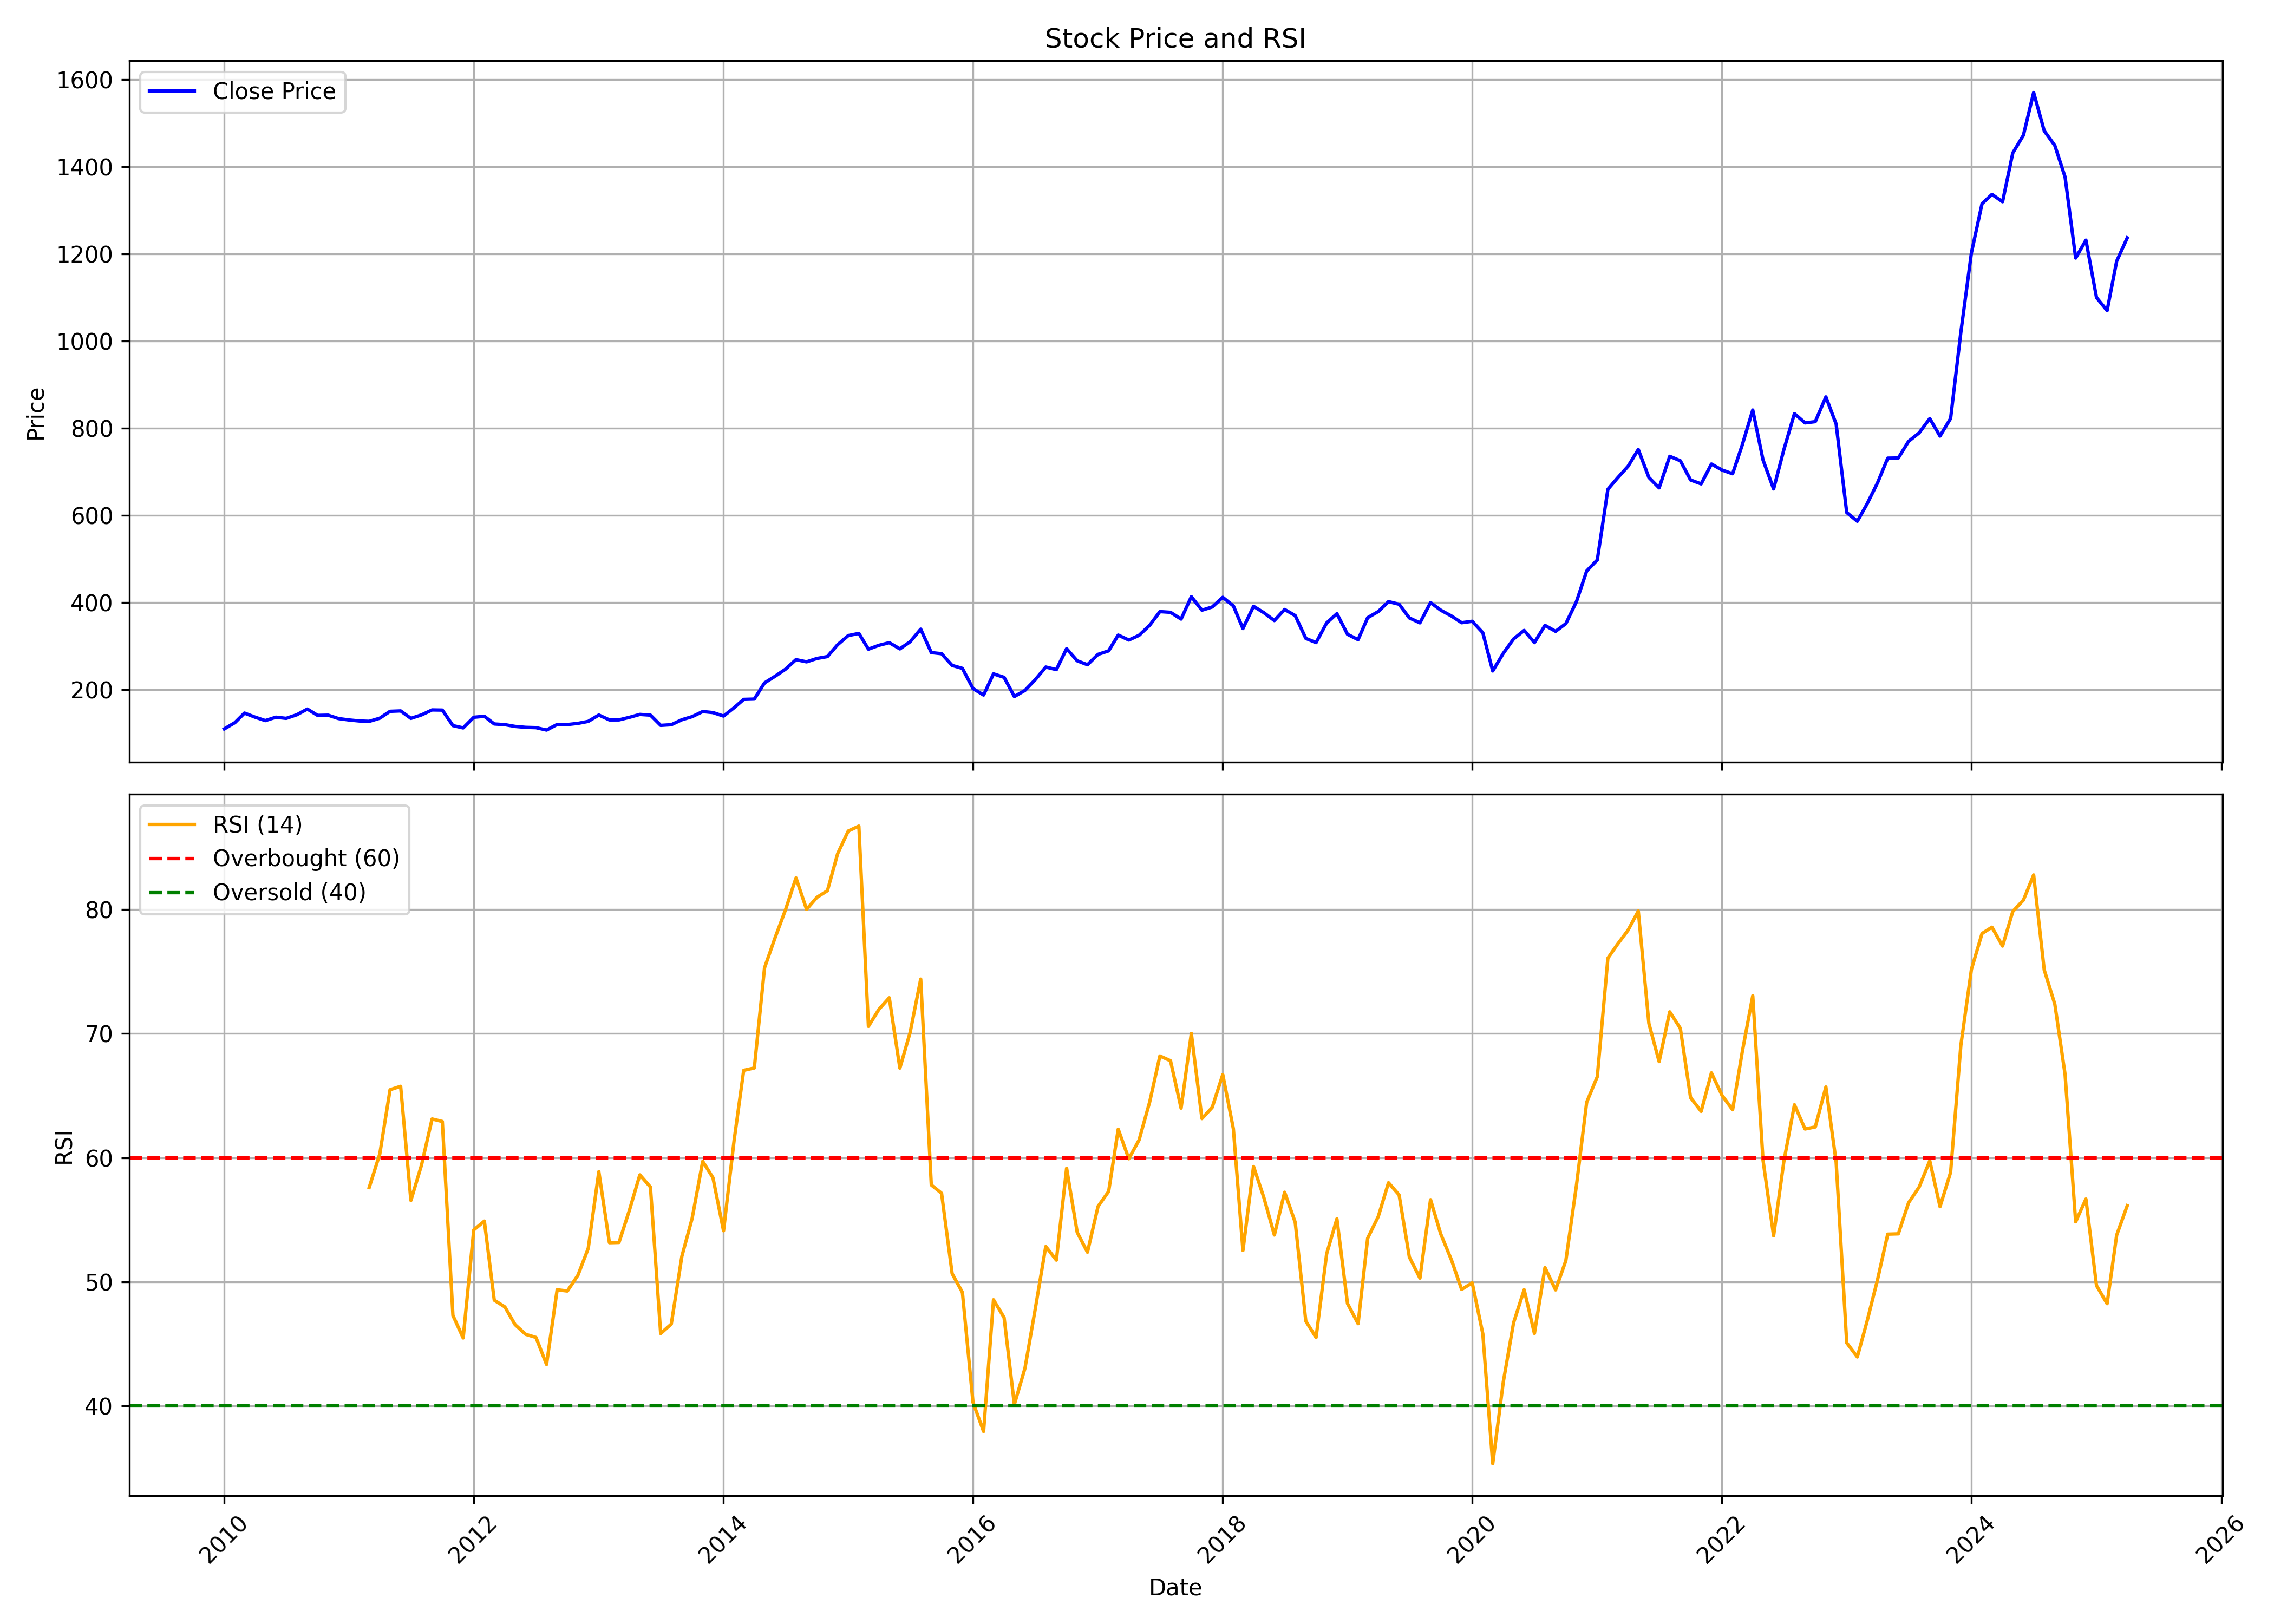

The file beside this chart, header and first rows:
, Unnamed: 0, date, symbol, open, high, low, close, volume, rsi
0, 0, 2010-01-01, ADANIPORTS, 101.8, 121.8, 96.52, 109.4, 45335925, 
1, 1, 2010-02-01, ADANIPORTS, 109.4, 128.1, 108.5, 123.9, 43276520, 
2, 2, 2010-03-01, ADANIPORTS, 124.4, 147.6, 122.5, 145.8, 70519805, 
3, 3, 2010-04-01, ADANIPORTS, 144.8, 148.8, 135.3, 136.4, 107782830, 
4, 4, 2010-05-01, ADANIPORTS, 136.5, 140.3, 115.4, 128.6, 37793685, 
5, 5, 2010-06-01, ADANIPORTS, 128.7, 136.9, 120, 136.3, 17341500, 
6, 6, 2010-07-01, ADANIPORTS, 136.2, 141.4, 131.1, 133.7, 28986830, 
7, 7, 2010-08-01, ADANIPORTS, 135.5, 153.2, 134.1, 141.9, 43681880, 
8, 8, 2010-09-01, ADANIPORTS, 142.4, 160.3, 140.3, 155, 26096225, 
9, 9, 2010-10-01, ADANIPORTS, 155.1, 171.3, 138.8, 140.5, 33306187, 
10, 10, 2010-11-01, ADANIPORTS, 142.6, 152.6, 105.4, 140.9, 27805042, 
11, 11, 2010-12-01, ADANIPORTS, 138.9, 144.2, 123.1, 133.2, 14491227, 
12, 12, 2011-01-01, ADANIPORTS, 134.6, 148, 124.4, 130, 16949683, 
13, 13, 2011-02-01, ADANIPORTS, 129.5, 139.6, 111.4, 127.6, 24019550, 
14, 14, 2011-03-01, ADANIPORTS, 129.2, 131.2, 102.1, 126.8, 19961538, 57.6
15, 15, 2011-04-01, ADANIPORTS, 128.1, 147, 127.6, 134.1, 16390921, 60.3
16, 16, 2011-05-01, ADANIPORTS, 134.9, 154, 117, 149.8, 66139519, 65.47
17, 17, 2011-06-01, ADANIPORTS, 150.9, 154.2, 131.6, 150.8, 26822273, 65.75
18, 18, 2011-07-01, ADANIPORTS, 151.7, 154.3, 125.9, 133.6, 21445049, 56.56
19, 19, 2011-08-01, ADANIPORTS, 137.3, 142.3, 121, 141.6, 47938435, 59.4
20, 20, 2011-09-01, ADANIPORTS, 141.6, 158.1, 132.4, 153, 31430267, 63.12
21, 21, 2011-10-01, ADANIPORTS, 152.3, 158.7, 136.6, 152.6, 14153121, 62.92
22, 22, 2011-11-01, ADANIPORTS, 145.2, 155.9, 107.2, 117.1, 35171233, 47.29
23, 23, 2011-12-01, ADANIPORTS, 120.7, 124.7, 109.6, 111.8, 24922646, 45.47
24, 24, 2012-01-01, ADANIPORTS, 114.3, 146.7, 103.3, 136.1, 26204582, 54.18
25, 25, 2012-02-01, ADANIPORTS, 136.4, 146.8, 125.9, 138.4, 26207033, 54.89
26, 26, 2012-03-01, ADANIPORTS, 138.1, 141.8, 108.3, 120.8, 43398426, 48.52
27, 27, 2012-04-01, ADANIPORTS, 120.7, 128, 115.7, 119.2, 13511919, 47.98
28, 28, 2012-05-01, ADANIPORTS, 119.2, 120.3, 101.8, 115.2, 30122749, 46.54
29, 29, 2012-06-01, ADANIPORTS, 115.7, 118.9, 104.9, 113, 18401376, 45.77
30, 30, 2012-07-01, ADANIPORTS, 113.3, 118.4, 102.6, 112.4, 15613752, 45.52
31, 31, 2012-08-01, ADANIPORTS, 114.1, 122.4, 99.16, 106.8, 30433915, 43.34
32, 32, 2012-09-01, ADANIPORTS, 105.4, 120.6, 103.1, 119.7, 37402369, 49.36
33, 33, 2012-10-01, ADANIPORTS, 120.2, 124.7, 110.8, 119.4, 24124292, 49.26
34, 34, 2012-11-01, ADANIPORTS, 117.8, 128.3, 114.1, 122.2, 18349622, 50.54
35, 35, 2012-12-01, ADANIPORTS, 122.3, 137.4, 121.1, 126.7, 27594941, 52.69
36, 36, 2013-01-01, ADANIPORTS, 127.9, 146.7, 118.3, 141.3, 63898609, 58.87
37, 37, 2013-02-01, ADANIPORTS, 142.4, 152.7, 123.8, 130.1, 46828458, 53.15
38, 38, 2013-03-01, ADANIPORTS, 131, 139.1, 111.8, 130.2, 24380420, 53.17
39, 39, 2013-04-01, ADANIPORTS, 132.2, 144.9, 128.9, 136.1, 23664594, 55.81
40, 40, 2013-05-01, ADANIPORTS, 136.1, 164.3, 135.3, 142.7, 62482614, 58.61
41, 41, 2013-06-01, ADANIPORTS, 141.7, 150.5, 128, 141.1, 46489431, 57.64
42, 42, 2013-07-01, ADANIPORTS, 141.6, 145.3, 109.5, 117.6, 28814270, 45.83
43, 43, 2013-08-01, ADANIPORTS, 119.6, 140.3, 111.5, 119.1, 46084059, 46.59
44, 44, 2013-09-01, ADANIPORTS, 118.7, 135.7, 112.2, 130.5, 26753170, 52.05
45, 45, 2013-10-01, ADANIPORTS, 130.6, 155.4, 129.1, 137.6, 51864225, 55.1
46, 46, 2013-11-01, ADANIPORTS, 137.6, 153.5, 132.9, 149.3, 47801810, 59.7
47, 47, 2013-12-01, ADANIPORTS, 149.9, 159.9, 142.3, 146.9, 43684141, 58.38
48, 48, 2014-01-01, ADANIPORTS, 146.1, 150.7, 133.3, 138.9, 33962390, 54.11
49, 49, 2014-02-01, ADANIPORTS, 138.4, 161.4, 134.2, 158.1, 36688462, 61.42
50, 50, 2014-03-01, ADANIPORTS, 158.8, 182.3, 158.3, 177.2, 43878353, 67.04
51, 51, 2014-04-01, ADANIPORTS, 178.4, 201.4, 165.1, 177.9, 98631191, 67.23
52, 52, 2014-05-01, ADANIPORTS, 177.9, 231.3, 172.5, 215.1, 153931352, 75.3
53, 53, 2014-06-01, ADANIPORTS, 216.5, 247.5, 207.6, 230.4, 84485328, 77.74
54, 54, 2014-07-01, ADANIPORTS, 232, 277.8, 229.4, 246.3, 159790434, 79.95
55, 55, 2014-08-01, ADANIPORTS, 244.2, 287.3, 242.6, 268.4, 87644464, 82.54
56, 56, 2014-09-01, ADANIPORTS, 271.2, 286.1, 247.8, 263.4, 67202739, 80.01
57, 57, 2014-10-01, ADANIPORTS, 262.9, 273.3, 231.6, 271.1, 41647831, 80.97
58, 58, 2014-11-01, ADANIPORTS, 272.7, 293, 269, 275.4, 47461059, 81.51
59, 59, 2014-12-01, ADANIPORTS, 275.2, 304.9, 252.5, 302.8, 58603340, 84.5
... 124 more rows
